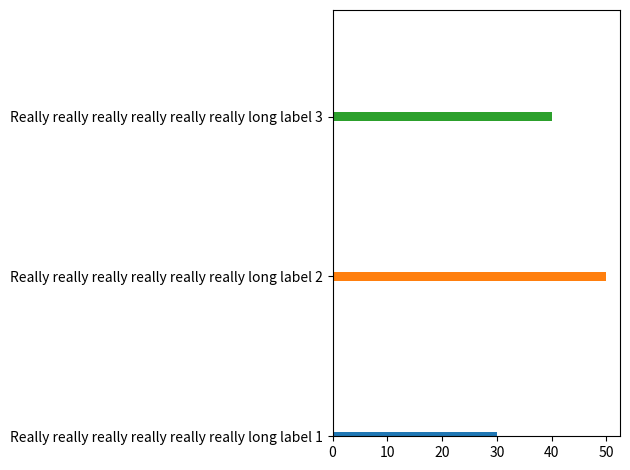

Python code for this plot:
import numpy as np
import matplotlib.pyplot as plt


labels=('Really really really really really really long label 1', 'Really really really really really really long label 2', 'Really really really really really really long label 3')
values=(30,50,40)

fig = plt.figure()
ax=fig.add_subplot(111)

plt.ylim((0,40))
for i in np.arange(3):
    plt.barh(15*i, values[i])

plt.yticks(15*np.arange(3))
plt.setp(ax.set_yticklabels(labels))

plt.tight_layout()


plt.show()

